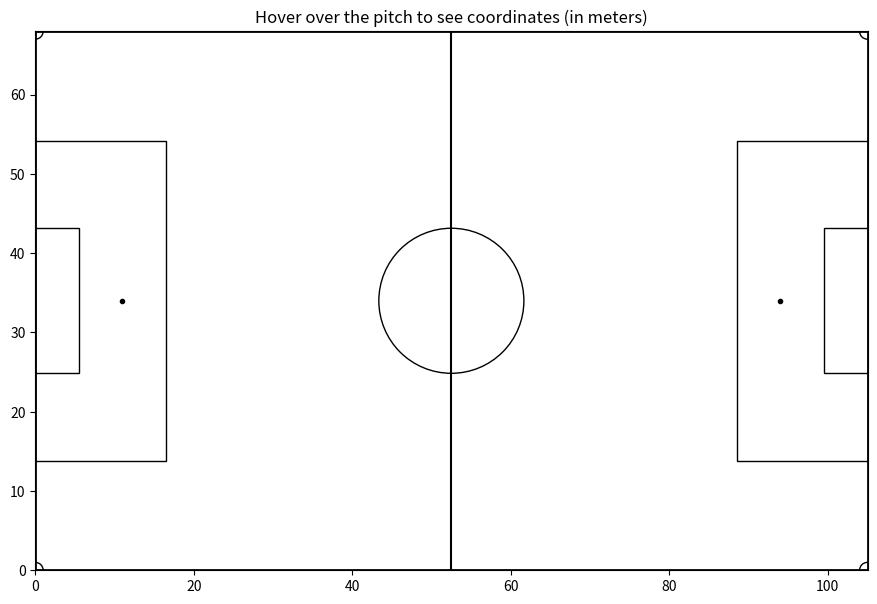

Write the Python code that produced this figure.
import matplotlib.pyplot as plt
import matplotlib.patches as patches

# Field dimensions (in meters)
FIELD_LENGTH = 105
FIELD_WIDTH = 68

def draw_pitch(ax):
    # Pitch outline & center line
    ax.add_patch(patches.Rectangle((0, 0), FIELD_LENGTH, FIELD_WIDTH, fill=False, linewidth=2))
    ax.plot([FIELD_LENGTH / 2, FIELD_LENGTH / 2], [0, FIELD_WIDTH], color='black')

    # Penalty areas
    ax.add_patch(patches.Rectangle((0, (FIELD_WIDTH - 40.32)/2), 16.5, 40.32, fill=False))
    ax.add_patch(patches.Rectangle((FIELD_LENGTH - 16.5, (FIELD_WIDTH - 40.32)/2), 16.5, 40.32, fill=False))

    # Goal boxes
    ax.add_patch(patches.Rectangle((0, (FIELD_WIDTH - 18.32)/2), 5.5, 18.32, fill=False))
    ax.add_patch(patches.Rectangle((FIELD_LENGTH - 5.5, (FIELD_WIDTH - 18.32)/2), 5.5, 18.32, fill=False))

    # Center circle and penalty spots
    center_circle = plt.Circle((FIELD_LENGTH / 2, FIELD_WIDTH / 2), 9.15, color='black', fill=False)
    ax.add_patch(center_circle)
    ax.plot([11], [FIELD_WIDTH/2], marker='o', markersize=3, color="black")
    ax.plot([FIELD_LENGTH - 11], [FIELD_WIDTH/2], marker='o', markersize=3, color="black")

    # Corner arcs
    corners = [(0, 0), (0, FIELD_WIDTH), (FIELD_LENGTH, 0), (FIELD_LENGTH, FIELD_WIDTH)]
    for x, y in corners:
        corner_arc = patches.Arc((x, y), 2, 2, angle=0, theta1=0, theta2=90, color='black')
        if x == 0 and y == 0:
            ax.add_patch(corner_arc)
        elif x == 0 and y == FIELD_WIDTH:
            ax.add_patch(patches.Arc((x, y), 2, 2, angle=0, theta1=270, theta2=360, color='black'))
        elif x == FIELD_LENGTH and y == 0:
            ax.add_patch(patches.Arc((x, y), 2, 2, angle=0, theta1=90, theta2=180, color='black'))
        else:
            ax.add_patch(patches.Arc((x, y), 2, 2, angle=0, theta1=180, theta2=270, color='black'))

    ax.set_xlim(0, FIELD_LENGTH)
    ax.set_ylim(0, FIELD_WIDTH)
    ax.set_aspect('equal')
    ax.set_title("Hover over the pitch to see coordinates (in meters)")

def on_mouse_move(event):
    if event.inaxes:
        x, y = event.xdata, event.ydata
        text.set_text(f"x: {x:.2f} m, y: {y:.2f} m")
        fig.canvas.draw_idle()

fig, ax = plt.subplots(figsize=(12, 7))
draw_pitch(ax)

text = ax.text(0.02, 1.02, '', transform=ax.transAxes, fontsize=12)
fig.canvas.mpl_connect('motion_notify_event', on_mouse_move)

plt.show()
